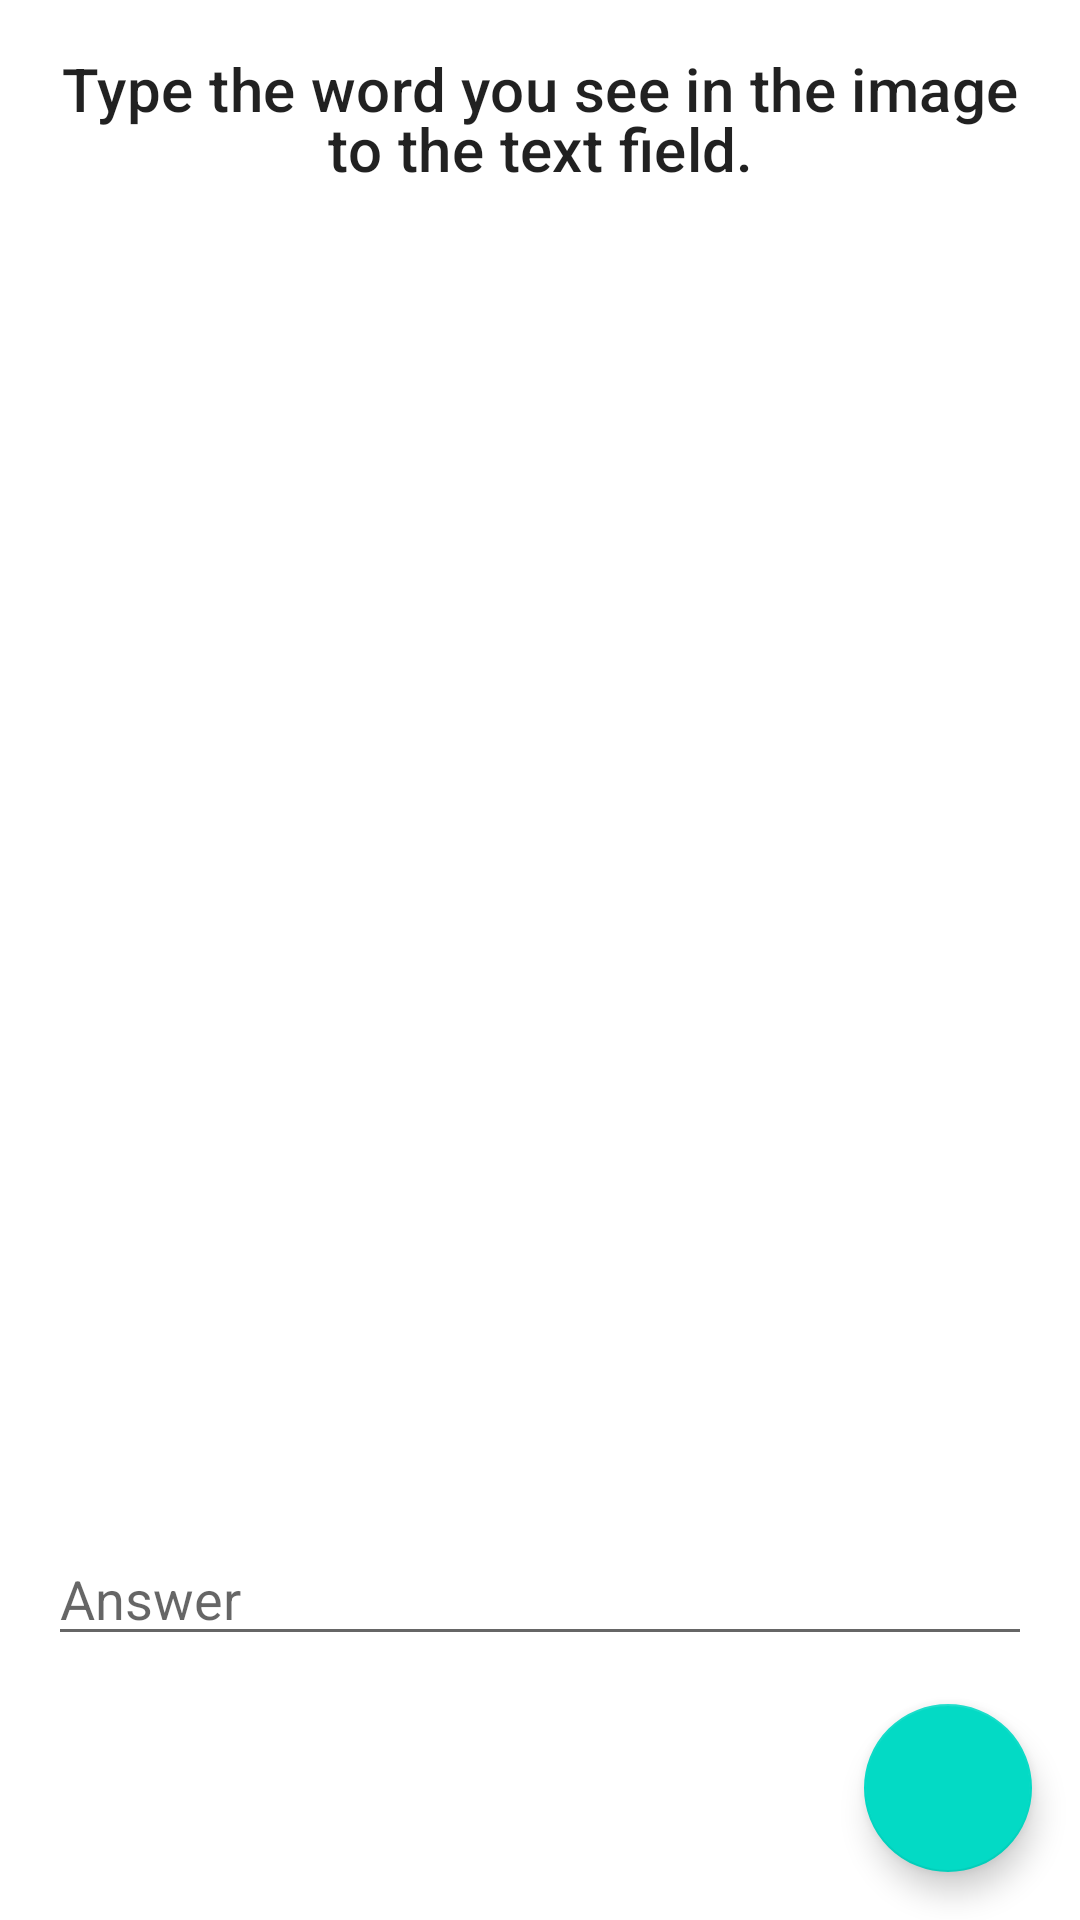

Android layout source for this screen:
<!-- AndroidManifest.xml: application theme Theme.DyslexiaScreener -->
<!-- res/layout/fragment_text_recognition.xml -->
<?xml version="1.0" encoding="utf-8"?>
<androidx.constraintlayout.widget.ConstraintLayout xmlns:android="http://schemas.android.com/apk/res/android"
    xmlns:app="http://schemas.android.com/apk/res-auto"
    xmlns:tools="http://schemas.android.com/tools"
    android:layout_width="match_parent"
    android:layout_height="match_parent"
    tools:context=".test.recognition.TextRecognitionFragment">

    <TextView
        android:id="@+id/textViewInstructions"
        style="@style/TextAppearance.Material3.LabelLarge"
        android:layout_width="0dp"
        android:layout_height="wrap_content"
        android:layout_marginStart="16dp"
        android:layout_marginTop="16dp"
        android:layout_marginEnd="16dp"
        android:hint="Instructions"
        android:text="@string/text_recognition_instructions"
        android:textAlignment="center"
        android:textSize="20sp"
        app:layout_constraintEnd_toEndOf="parent"
        app:layout_constraintStart_toStartOf="parent"
        app:layout_constraintTop_toTopOf="parent" />

    <ImageView
        android:id="@+id/imageViewWord"
        android:layout_width="0dp"
        android:layout_height="0dp"
        android:layout_marginStart="16dp"
        android:layout_marginTop="16dp"
        android:layout_marginEnd="16dp"
        android:layout_marginBottom="16dp"
        app:layout_constraintBottom_toTopOf="@+id/editTextWord"
        app:layout_constraintEnd_toEndOf="parent"
        app:layout_constraintStart_toStartOf="parent"
        app:layout_constraintTop_toBottomOf="@+id/textViewInstructions" />

    <EditText
        android:id="@+id/editTextWord"
        android:layout_width="0dp"
        android:layout_height="wrap_content"
        android:layout_marginStart="16dp"
        android:layout_marginTop="16dp"
        android:layout_marginEnd="16dp"
        android:layout_marginBottom="16dp"
        android:ems="10"
        android:hint="@string/answer_hint"
        android:inputType="textNoSuggestions"
        app:layout_constraintBottom_toTopOf="@+id/floatingActionButtonNext"
        app:layout_constraintEnd_toEndOf="parent"
        app:layout_constraintHorizontal_bias="0.5"
        app:layout_constraintStart_toStartOf="parent"
        app:layout_constraintTop_toBottomOf="@+id/imageViewWord" />

    <com.google.android.material.floatingactionbutton.FloatingActionButton
        android:id="@+id/floatingActionButtonNext"
        android:layout_width="wrap_content"
        android:layout_height="wrap_content"
        android:layout_marginEnd="16dp"
        android:layout_marginBottom="16dp"
        android:clickable="true"
        android:tint="?attr/colorOnSecondary"
        app:layout_constraintBottom_toBottomOf="parent"
        app:layout_constraintEnd_toEndOf="parent"
        app:srcCompat="@drawable/ic_baseline_navigate_next_24" />

</androidx.constraintlayout.widget.ConstraintLayout>
<!-- resources referenced by this layout -->
<resources>
  <string name="answer_hint">Answer</string>
  <string name="text_recognition_instructions">Type the word you see in the image to the text field.</string>
  <style name="Theme.DyslexiaScreener" parent="Theme.Base.DyslexiaScreener">
          <item name="colorPrimary">@color/purple_500</item>
          <item name="colorPrimaryVariant">@color/purple_700</item>
          <item name="colorOnPrimary">@color/white</item>
          <item name="colorSecondary">@color/teal_200</item>
          <item name="colorSecondaryVariant">@color/teal_700</item>
          <item name="colorOnSecondary">@color/black</item>
          <item name="android:statusBarColor">?attr/colorPrimaryVariant</item>
      </style>
  <style name="Theme.Base.DyslexiaScreener" parent="Theme.MaterialComponents.DayNight.DarkActionBar">
          <item name="android:editTextStyle">@style/Widget.AppCompat.EditText.DyslexiaScreener</item>
      </style>
  <style name="Widget.AppCompat.EditText.DyslexiaScreener" parent="Widget.AppCompat.EditText">
          <item name="android:importantForAutofill">no</item>
      </style>
  <!-- not gathered from this repository: default colours our renderer supplied (Android Studio template values) -->
  <color name="purple_500">#FF6200EE</color>
  <color name="purple_700">#FF3700B3</color>
  <color name="teal_200">#FF03DAC5</color>
  <color name="teal_700">#FF018786</color>
  <color name="black">#FF000000</color>
  <color name="white">#FFFFFFFF</color>
</resources>
